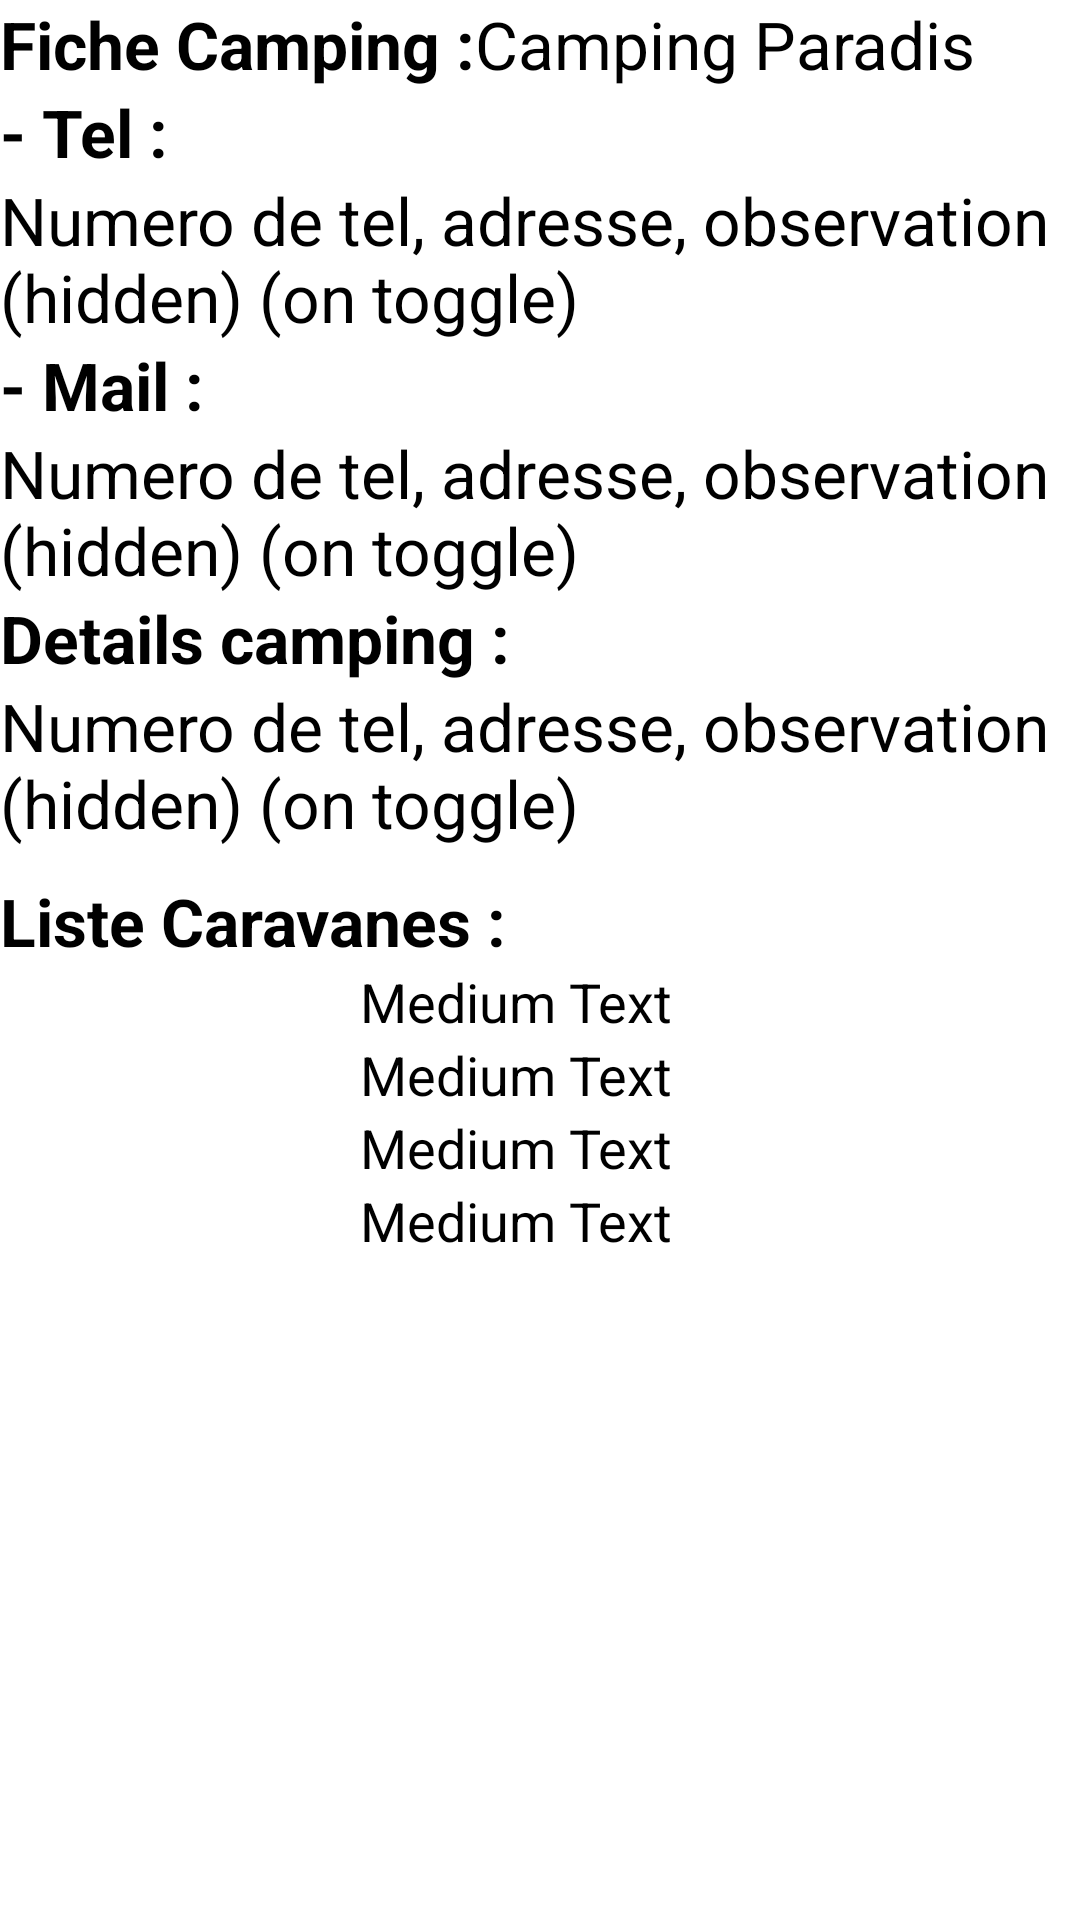

The Android layout XML behind this screen, and the referenced resources:
<!-- AndroidManifest.xml: application theme AppTheme -->
<!-- res/layout/camping_info_layout.xml -->
<?xml version="1.0" encoding="utf-8"?>

<LinearLayout xmlns:android="http://schemas.android.com/apk/res/android"
    android:layout_width="match_parent"
    android:layout_height="match_parent"
    android:orientation="vertical" >

    <LinearLayout
        android:layout_width="match_parent"
        android:layout_height="wrap_content"
        android:orientation="horizontal" >

        <TextView
            android:id="@+id/textView1"
            android:layout_width="wrap_content"
            android:layout_height="wrap_content"
            android:text="@string/fiche_camping"
            android:textAppearance="?android:attr/textAppearanceLarge"
            android:textStyle="bold" />

        <TextView
            android:id="@+id/camping_info_name"
            android:layout_width="wrap_content"
            android:layout_height="wrap_content"
            android:text="Camping Paradis"
            android:textAppearance="?android:attr/textAppearanceLarge" />
    </LinearLayout>

    <LinearLayout
        android:layout_width="match_parent"
        android:layout_height="wrap_content"
        android:orientation="vertical" >

        <TextView
            android:id="@+id/textView4"
            android:layout_width="wrap_content"
            android:layout_height="wrap_content"
            android:text="@string/telephone"
            android:textAppearance="?android:attr/textAppearanceLarge"
            android:textStyle="bold" />

        <TextView
            android:id="@+id/camping_mail"
            android:layout_width="match_parent"
            android:layout_height="wrap_content"
            android:text="Numero de tel, adresse, observation (hidden) (on toggle)"
            android:textAppearance="?android:attr/textAppearanceLarge" />
    </LinearLayout>

    <LinearLayout
        android:layout_width="match_parent"
        android:layout_height="wrap_content"
        android:orientation="vertical" >

        <TextView
            android:id="@+id/textView5"
            android:layout_width="wrap_content"
            android:layout_height="wrap_content"
            android:text="@string/mail"
            android:textAppearance="?android:attr/textAppearanceLarge"
            android:textStyle="bold" />

        <TextView
            android:id="@+id/camping_phone"
            android:layout_width="match_parent"
            android:layout_height="wrap_content"
            android:text="Numero de tel, adresse, observation (hidden) (on toggle)"
            android:textAppearance="?android:attr/textAppearanceLarge" />
    </LinearLayout>

    <LinearLayout
        android:layout_width="match_parent"
        android:layout_height="wrap_content"
        android:orientation="vertical" >

        <TextView
            android:id="@+id/textView2"
            android:layout_width="wrap_content"
            android:layout_height="wrap_content"
            android:text="@string/details_camping"
            android:textAppearance="?android:attr/textAppearanceLarge"
            android:textStyle="bold" />

        <TextView
            android:id="@+id/camping_details"
            android:layout_width="match_parent"
            android:layout_height="wrap_content"
            android:text="Numero de tel, adresse, observation (hidden) (on toggle)"
            android:textAppearance="?android:attr/textAppearanceLarge" />
    </LinearLayout>

    <LinearLayout
        android:layout_width="match_parent"
        android:layout_height="wrap_content"
        android:layout_marginTop="10dp"
        android:orientation="vertical"
        android:weightSum="8" >

        <TextView
            android:id="@+id/TextView01"
            android:layout_width="match_parent"
            android:layout_height="0dp"
            android:layout_weight="1"
            android:text="@string/liste_caravanes"
            android:textAppearance="?android:attr/textAppearanceLarge"
            android:textStyle="bold" />

        <LinearLayout
            android:id="@+id/f"
            android:layout_width="match_parent"
            android:layout_height="0dp"
            android:layout_weight="7"
            android:orientation="horizontal"
            android:weightSum="3" >

            <ListView
                android:id="@+id/camping_liste_caravanes_inside"
                android:layout_width="0dp"
                android:layout_height="match_parent"
                android:layout_weight="1" >

            </ListView>

            <LinearLayout
                android:layout_width="0dp"
                android:layout_height="match_parent"
                android:layout_weight="2"
                android:orientation="vertical" >

                <TextView
                    android:id="@+id/camping_liste_emplacement_str"
                    android:layout_width="match_parent"
                    android:layout_height="wrap_content"
                    android:text="Medium Text"
                    android:textAppearance="?android:attr/textAppearanceMedium" />

                <TextView
                    android:id="@+id/camping_liste_emplacement_client"
                    android:layout_width="match_parent"
                    android:layout_height="wrap_content"
                    android:text="Medium Text"
                    android:textAppearance="?android:attr/textAppearanceMedium" />

                <TextView
                    android:id="@+id/camping_liste_emplacement_entree"
                    android:layout_width="match_parent"
                    android:layout_height="wrap_content"
                    android:text="Medium Text"
                    android:textAppearance="?android:attr/textAppearanceMedium" />

                <TextView
                    android:id="@+id/camping_liste_emplacement_sortie"
                    android:layout_width="match_parent"
                    android:layout_height="wrap_content"
                    android:text="Medium Text"
                    android:textAppearance="?android:attr/textAppearanceMedium" />

            </LinearLayout>

        </LinearLayout>
    </LinearLayout>

</LinearLayout>
<!-- resources referenced by this layout -->
<resources>
  <string name="details_camping">Details camping : </string>
  <string name="fiche_camping">Fiche Camping : </string>
  <string name="liste_caravanes">Liste Caravanes : </string>
  <string name="mail">- Mail : </string>
  <string name="telephone">- Tel : </string>
  <style name="AppTheme" parent="AppBaseTheme">
          
      	<item name="android:windowFullscreen">true</item>
      	<item name="android:windowContentOverlay">@null</item>
      </style>
  <style name="AppBaseTheme" parent="android:Theme.Light">
          
      </style>
</resources>
